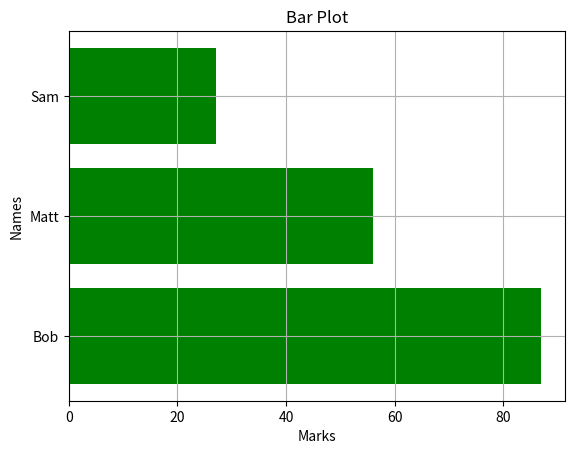

This chart was generated by the following Python code:
# Matplotlib ---- Bar Graphs
from matplotlib import pyplot as plt
import numpy as np

student = {"Bob": 87,"Matt":56,"Sam":27}
names = list(student.keys())
values = list(student.values())

#  simple bar plot
# plt.bar(names,values)
# plt.show()

# bar plot with title and labels

# plt.bar(names,values)
# plt.title("Bar Plot")
# plt.xlabel("Names")
# plt.ylabel("Marks")
# plt.show()

#  Horizontal Bar plot

plt.barh(names,values,color = "green")
plt.title("Bar Plot")
plt.xlabel("Marks")
plt.ylabel("Names")
plt.grid(True)
plt.show()

